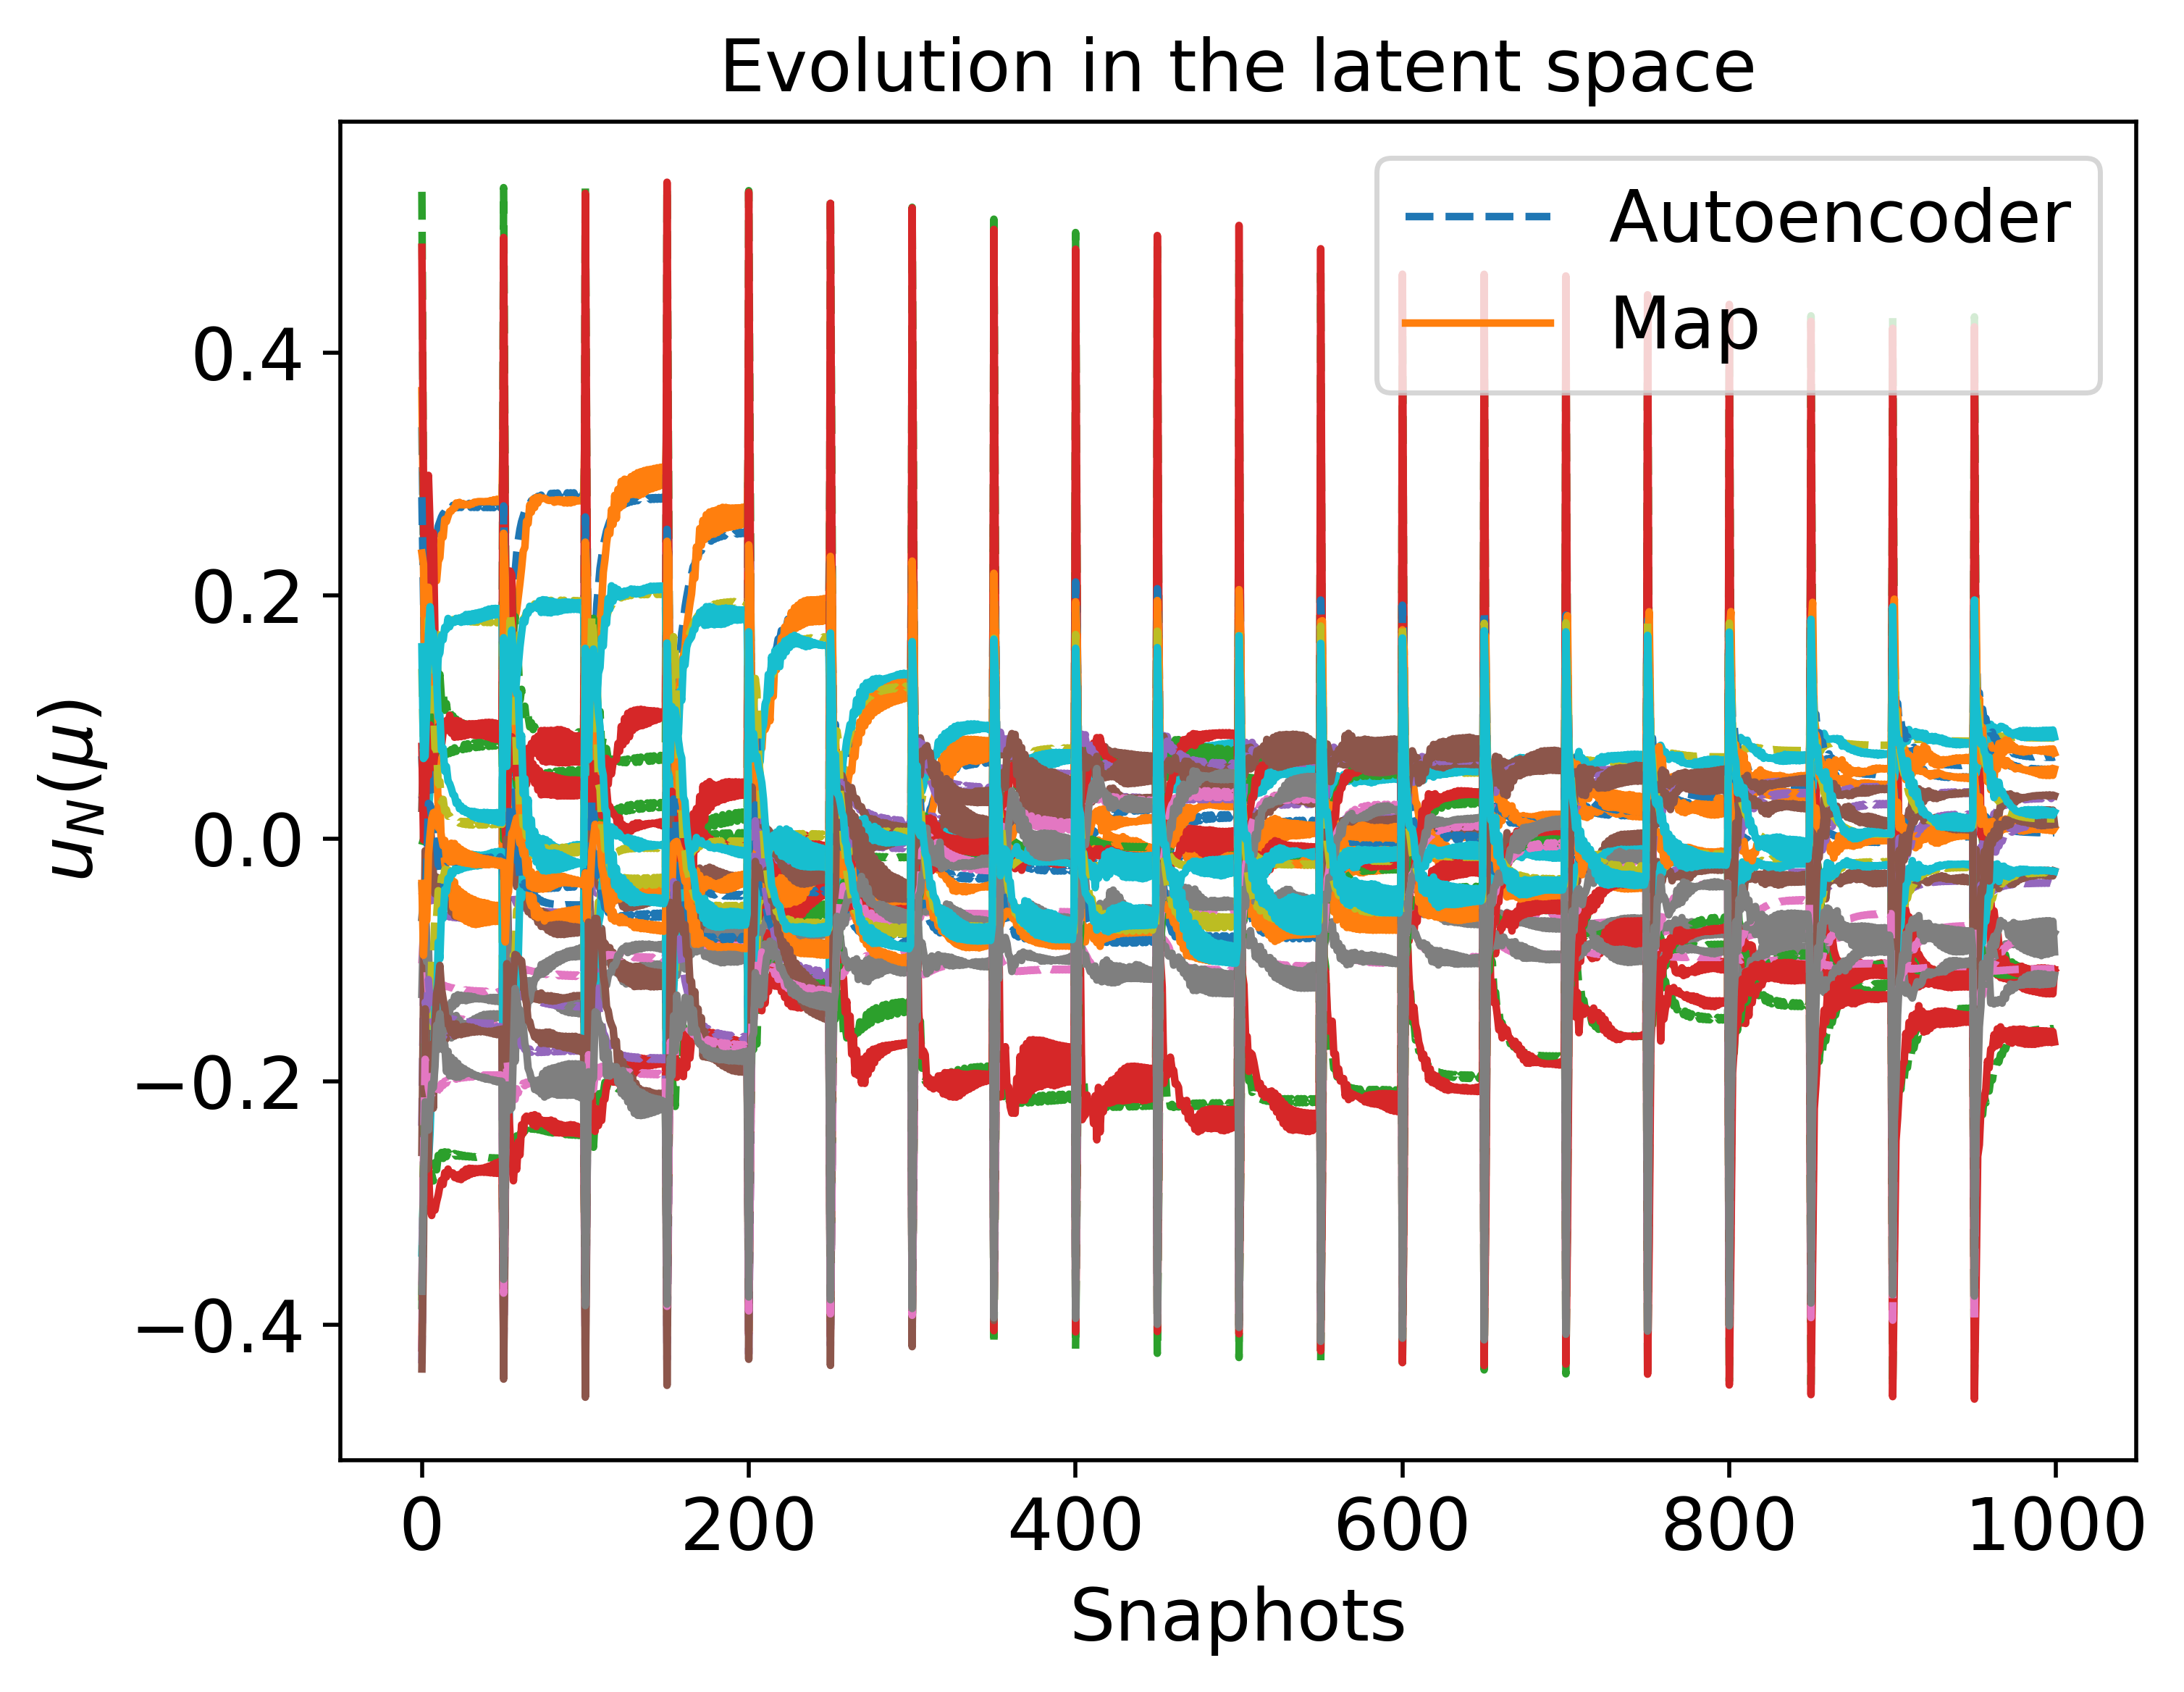

Data behind this chart, as committed beside it:
3.387115670716884797e-01, 5.324098606116052235e-01, 3.300734606936148174e-02, -1.027473777233826463e-01, 3.717939117478673283e-02, 2.810460182437187204e-01, -5.140176033071847117e-03, -2.364101448770564440e-01, -4.422814805952959838e-02, -3.801652178503215906e-01, -3.569275614282768627e-02, -3.874277857290021054e-01, -4.319012693493727295e-01, -3.675886907324028008e-01, 1.396799854697276244e-01
2.351873616669055700e-01, 2.691589959948832433e-01, 5.002370601582483561e-02, -7.666841166464739843e-02, 3.368169389196784547e-02, 1.994683044516060433e-01, -3.553633738747872281e-04, -1.254014812752469454e-01, -5.072452281580665245e-02, -2.759114719539189631e-01, -7.038664524826017399e-02, -2.668626907765245249e-01, -2.955364370968535104e-01, -2.632112998501854317e-01, 7.239334496982062495e-02
1.290980854237518127e-01, 6.171329238476636753e-02, 3.089024427916896298e-02, -7.748123281883992353e-02, 3.423153223652171395e-02, 1.113702516526489938e-01, 4.966011360688797616e-02, -5.534255405844415443e-02, -8.528191868100402917e-02, -1.615111199545659904e-01, -5.009796659598123730e-02, -1.985062210223600410e-01, -1.346602265634733453e-01, -1.816481954627712225e-01, 8.546927153935601762e-02
1.450491547573904694e-01, 1.367773922196991732e-01, 2.076984476318100362e-02, -9.417905649303633109e-02, 2.893663869251627066e-02, 1.159367868353766706e-01, 7.813218183320404242e-02, -9.901275235755932491e-02, -1.045921966335222886e-01, -1.815326250610556358e-01, -2.248560238623129384e-02, -2.312826837806429559e-01, -1.415316010288603099e-01, -1.913723506325389623e-01, 1.248860491777312315e-01
1.515607764458109241e-01, 1.924707399967211796e-01, -1.857401962364283940e-02, -1.163163080670510663e-01, 4.163136644917863477e-02, 8.899810087594223207e-02, 1.004241052507595794e-01, -1.304293674565503713e-01, -1.287959336743114414e-01, -1.570639854306383476e-01, 2.899102469911169280e-02, -2.690159798061163565e-01, -1.159908371465901977e-01, -2.054885005987253932e-01, 1.806050482526407874e-01
1.818785576803920168e-01, 2.192764517819944525e-01, -2.816523511804127841e-02, -1.264156525246034057e-01, 6.051420053695498458e-02, 7.968333390222444301e-02, 1.014138743072294374e-01, -1.510313930017095352e-01, -1.308401038545504713e-01, -1.530866065818749788e-01, 2.786481176770227650e-02, -2.825522827826875139e-01, -1.369297172512984606e-01, -2.131448033318533164e-01, 1.692101174350299220e-01
2.249455650842488164e-01, 1.929677050651092962e-01, -5.187897809836609919e-02, -1.358344396793363107e-01, 1.155509567163272994e-01, 3.215105669014325235e-02, 8.284811872093422735e-02, -1.543897670166578251e-01, -1.271587490397468878e-01, -9.944578127405048762e-02, 1.391119763759804742e-02, -2.817335418106673428e-01, -1.514070881626976006e-01, -2.143437274979793639e-01, 1.165102894298936514e-01
2.416729841390818645e-01, 1.511330598570136963e-01, -5.859067956093873958e-02, -1.342687373536366191e-01, 1.455242100104822134e-01, 7.043090926163270106e-04, 6.896914711192554670e-02, -1.439728303044217894e-01, -1.213373582204357870e-01, -6.307109820470840900e-02, -2.923455628534018819e-03, -2.667075348506540711e-01, -1.541649340920347722e-01, -2.083212852382229641e-01, 7.447884530586593166e-02
2.487195477281340106e-01, 1.587235552923736137e-01, -5.918134997206304926e-02, -1.385436543260775977e-01, 1.471243766827093347e-01, -7.619200631794587585e-04, 7.290865819633057798e-02, -1.514458884624725610e-01, -1.233311950429486770e-01, -6.519804848570869005e-02, -2.016635052933504930e-03, -2.725894953841085377e-01, -1.593387053004355070e-01, -2.098566909007509029e-01, 7.288267464950239083e-02
2.571796155526049898e-01, 1.278283688370926152e-01, -6.101844887043956361e-02, -1.371200481193161902e-01, 1.633782398881957476e-01, -2.170265069951217082e-02, 6.690004738374683013e-02, -1.440751616727633799e-01, -1.198442943336379407e-01, -4.286614495095295019e-02, -1.347076810148424737e-02, -2.607113542666956718e-01, -1.595428782684493174e-01, -2.043812666895894192e-01, 4.539749790648722749e-02
2.608846486011155985e-01, 1.352467151268480772e-01, -6.181702767693665612e-02, -1.403452715981930721e-01, 1.632380780417015675e-01, -2.096278831492149469e-02, 6.946224864057500004e-02, -1.495567787194100606e-01, -1.217502480216959421e-01, -4.558074602824914445e-02, -1.117997698363315702e-02, -2.664190569371217010e-01, -1.623411923258374912e-01, -2.059404217940525306e-01, 4.705070703770488499e-02
2.647435392876755778e-01, 1.139394615194017635e-01, -6.221326745556928633e-02, -1.398370974273653311e-01, 1.717115392325004597e-01, -3.486207978220821901e-02, 6.787940042488538328e-02, -1.448928983113224600e-01, -1.200568154335163035e-01, -3.183030858291387155e-02, -1.786982085188884919e-02, -2.583415822968764264e-01, -1.609032571610254647e-01, -2.016052683305714355e-01, 3.042655264853311170e-02
2.673935508684514017e-01, 1.204676570000612762e-01, -6.311484213783721819e-02, -1.420693508861412546e-01, 1.716959644125994333e-01, -3.341682299705384801e-02, 6.881260777278319640e-02, -1.488761208287607274e-01, -1.214703216499076199e-01, -3.411597887730947326e-02, -1.580657671613970236e-02, -2.632026391018714717e-01, -1.630923520562477802e-01, -2.031435735215036120e-01, 3.231179567199381902e-02
2.685860207332068095e-01, 1.056151038988696056e-01, -6.299795343631893474e-02, -1.422533521020733216e-01, 1.756770986415461533e-01, -4.289036553576447419e-02, 6.972111711559950131e-02, -1.459905074987774831e-01, -1.208953180664841531e-01, -2.555508156234806774e-02, -1.935101784907432981e-02, -2.578115125686626374e-01, -1.606817252808577512e-01, -1.996656790308607432e-01, 2.263304070197594622e-02
2.710298499382197690e-01, 1.111346468941276228e-01, -6.391822161065345564e-02, -1.436750215537213327e-01, 1.762891996110488857e-01, -4.133218514836526497e-02, 6.927241451611657053e-02, -1.488703560959619698e-01, -1.217790438820743060e-01, -2.717392283525410859e-02, -1.797263294414035151e-02, -2.617412837370087786e-01, -1.628899722082474966e-01, -2.011750263579629716e-01, 2.379084195618842365e-02
2.705890454735874195e-01, 1.004629632563295016e-01, -6.356482773284941046e-02, -1.442688098431055554e-01, 1.775580552260915546e-01, -4.799259997400699695e-02, 7.162090919990056481e-02, -1.470803139796146297e-01, -1.218678810485199215e-01, -2.184367015060454525e-02, -1.954407446982312294e-02, -2.580680127243328292e-01, -1.599080716027536930e-01, -1.982748404019752941e-01, 1.849238633436980916e-02
2.731235602843628540e-01, 1.051036136369075807e-01, -6.447470457776911801e-02, -1.450781854488338296e-01, 1.788442640849049747e-01, -4.652574518238837553e-02, 7.010967578614021867e-02, -1.491638724368777591e-01, -1.223004983442992771e-01, -2.282798465069914642e-02, -1.887459367822911030e-02, -2.611974025644175357e-01, -1.623252802722890409e-01, -1.997649100307301029e-01, 1.875469441603078852e-02
2.716471530781440769e-01, 9.716919110737820553e-02, -6.398539809531114675e-02, -1.458866813836073029e-01, 1.784179752047286294e-01, -5.134750710319437722e-02, 7.330130157868851304e-02, -1.480426792892868826e-01, -1.227760671191402142e-01, -1.957339483986729120e-02, -1.921435540605103895e-02, -2.586041543158072442e-01, -1.590176097036370695e-01, -1.972575685657402822e-01, 1.625644159285233661e-02
2.743520499436589710e-01, 1.011108933123471693e-01, -6.487704730880482218e-02, -1.462514037415439949e-01, 1.802813299374404210e-01, -5.002627862171452749e-02, 7.101280300991109906e-02, -1.495575065985949581e-01, -1.228568249203278312e-01, -2.003344097063410739e-02, -1.914605287333891875e-02, -2.611025284570938632e-01, -1.616679811406655232e-01, -1.987357170865010070e-01, 1.571759182881788883e-02
2.750796287965315834e-01, 9.841260836382505206e-02, -6.517183880011256925e-02, -1.472064572121888903e-01, 1.810863226280336469e-01, -5.243679269856026809e-02, 7.185614824008078327e-02, -1.499572083781786636e-01, -1.233719887407348503e-01, -1.819983968073074845e-02, -1.911544230876708814e-02, -2.612118341469732985e-01, -1.610364918896632358e-01, -1.979735955047139950e-01, 1.385814954660409375e-02
2.724720010928837199e-01, 9.363197667180812866e-02, -6.453590093692414265e-02, -1.481650345798935231e-01, 1.788255023799908139e-01, -5.513778619561949396e-02, 7.586061107438681061e-02, -1.495315688200493653e-01, -1.242130713394824088e-01, -1.728461377827861245e-02, -1.814692983900026077e-02, -2.597860518651160522e-01, -1.574538129346642612e-01, -1.959525253300412884e-01, 1.446445143958481443e-02
2.755102551655007614e-01, 9.655869687259911738e-02, -6.538833433910848369e-02, -1.479721435582702083e-01, 1.815260997257249209e-01, -5.412527190783155556e-02, 7.259698740705475273e-02, -1.503232918839628729e-01, -1.238194827107287066e-01, -1.697905307535762381e-02, -1.895126497664120779e-02, -2.614015346633905001e-01, -1.604765235665212009e-01, -1.974030543675633909e-01, 1.270960310426350048e-02
2.725965743799995122e-01, 9.271755424364809539e-02, -6.471436475580290282e-02, -1.489453760498233026e-01, 1.787665209561876412e-01, -5.619568043009487424e-02, 7.678386598510086869e-02, -1.500836477855750917e-01, -1.247442375352696697e-01, -1.673711748315859574e-02, -1.763105407548128806e-02, -2.603045597454323179e-01, -1.568524979439608058e-01, -1.955418875605114404e-01, 1.419163811800310676e-02
2.757606987603174464e-01, 9.526957415608436341e-02, -6.554701853945589518e-02, -1.485817575014549141e-01, 1.817503125942929454e-01, -5.532382622934159389e-02, 7.323039379053861153e-02, -1.506432728850589930e-01, -1.241961634247456120e-01, -1.615946080770316526e-02, -1.873745534929035367e-02, -2.616120188486522058e-01, -1.599987561301015881e-01, -1.969722228161679967e-01, 1.200133336656756915e-02
2.759722405393502664e-01, 9.372064475804418870e-02, -6.574719154293795498e-02, -1.494501444476329099e-01, 1.818688807737963153e-01, -5.680976517552509264e-02, 7.421243167343384572e-02, -1.511445595859154389e-01, -1.247634585202236635e-01, -1.523193359750795589e-02, -1.830688648272892072e-02, -2.619977888985396408e-01, -1.592683907244669128e-01, -1.963922335002276642e-01, 1.131146932622531520e-02
2.726280102539445083e-01, 9.151931513495964454e-02, -6.503690708744105931e-02, -1.504002323382732098e-01, 1.783789402687376013e-01, -5.778953373813631306e-02, 7.855840927576517030e-02, -1.511985256672231936e-01, -1.257889342600688465e-01, -1.608683225186842078e-02, -1.645152962685993495e-02, -2.614633573883209938e-01, -1.556763095288865584e-01, -1.948506481328569906e-01, 1.418805634689642402e-02
2.726019783036120470e-01, 9.139169128074459136e-02, -6.510138479895695440e-02, -1.506940351915879994e-01, 1.782497803437616546e-01, -5.803159466355529983e-02, 7.892332204567951981e-02, -1.514450021351972930e-01, -1.260097357270291152e-01, -1.603239171908004551e-02, -1.617148123516196773e-02, -2.617405091412550178e-01, -1.554371266738761304e-01, -1.947308659598071812e-01, 1.428728711365353198e-02
2.725722800096431198e-01, 9.133470466505723417e-02, -6.515290289749618713e-02, -1.509281934888301868e-01, 1.781301877925875743e-01, -5.819506877330031525e-02, 7.921552691859061468e-02, -1.516503095840395776e-01, -1.261887599032072704e-01, -1.601713746576591615e-02, -1.593413484876654920e-02, -2.619780522296476510e-01, -1.552490170792625301e-01, -1.946441594995236835e-01, 1.440149714044172170e-02
2.759593710118636301e-01, 9.273849252453403302e-02, -6.588036452794741871e-02, -1.502168966035440645e-01, 1.816898432275596831e-01, -5.783667223453680534e-02, 7.521988601890630677e-02, -1.516509641584002921e-01, -1.253021046503149660e-01, -1.474233510767393625e-02, -1.776304121989518217e-02, -2.624419359805105767e-01, -1.585575901566022294e-01, -1.959258149856541453e-01, 1.113553079835930514e-02
2.725424851067007603e-01, 9.132571548339635248e-02, -6.519466082580092914e-02, -1.511165212466409891e-01, 1.780216311776099958e-01, -5.830290237922595986e-02, 7.945096355088519802e-02, -1.518229177137630226e-01, -1.263349748804461770e-01, -1.602724200462748994e-02, -1.573239014324073759e-02, -2.621828481970360780e-01, -1.551010061394415829e-01, -1.945820311528555779e-01, 1.452071593366389968e-02
2.759167472912198438e-01, 9.259064815683794303e-02, -6.590043794244013209e-02, -1.503879364053244128e-01, 1.815932717120408990e-01, -5.801434315044232820e-02, 7.547716750942026764e-02, -1.517757849807939707e-01, -1.254289791271346044e-01, -1.469601582109311862e-02, -1.761117600145413811e-02, -2.625583255061513799e-01, -1.583853100323225349e-01, -1.958301186495296775e-01, 1.117962735080683771e-02
2.725147506513020956e-01, 9.134842493159694987e-02, -6.522904891113621983e-02, -1.512693605294354315e-01, 1.779246707116870219e-01, -5.837160900658553558e-02, 7.964157565632011548e-02, -1.519692366291283125e-01, -1.264552444966229316e-01, -1.605294934902030957e-02, -1.556045651498860240e-02, -2.623603541482068535e-01, -1.549845628706137679e-01, -1.945381228639492532e-01, 1.463839414903788001e-02
2.758650410887806825e-01, 9.249229625569700686e-02, -6.591332872437248580e-02, -1.505315833561897132e-01, 1.814898719279063322e-01, -5.814500601545580238e-02, 7.570716084785053535e-02, -1.518848051447083125e-01, -1.255380271241594292e-01, -1.468076591587546068e-02, -1.747205530539116397e-02, -2.626618912873417422e-01, -1.582346206655217413e-01, -1.957526288918381430e-01, 1.124858481693804223e-02
2.724901878391881027e-01, 9.139143625574699947e-02, -6.525783682984960532e-02, -1.513945753045390086e-01, 1.778390560380850582e-01, -5.841294712272861872e-02, 7.979662621352287544e-02, -1.520942977134130958e-01, -1.265549206836044660e-01, -1.608765335712626296e-02, -1.541343305761149612e-02, -2.625150878030827473e-01, -1.548929835160502977e-01, -1.945077034060238852e-01, 1.475068444146429569e-02
2.757466719304524361e-01, 9.239089644441696170e-02, -6.592461842162362917e-02, -1.507587021919654657e-01, 1.812761284503967008e-01, -5.831243340965605593e-02, 7.610361358749202776e-02, -1.520656346670092585e-01, -1.257159368216166084e-01, -1.470794949448212159e-02, -1.722647024176085159e-02, -2.628371907411357622e-01, -1.579813923155128363e-01, -1.956357501380640851e-01, 1.142826317483787261e-02
2.756204793696568900e-01, 9.236171759168236572e-02, -6.592424065110639997e-02, -1.509304111259764380e-01, 1.810656897737902282e-01, -5.840400392640553856e-02, 7.643666742450362650e-02, -1.522092757662374396e-01, -1.258557246831930043e-01, -1.477584606841777191e-02, -1.701627798974640268e-02, -2.629791655579713505e-01, -1.577733659422970447e-01, -1.955517193161004086e-01, 1.163132043804403735e-02
2.724282213335997294e-01, 9.164156309676360634e-02, -6.533862822726153874e-02, -1.517201144344832719e-01, 1.775935655930818424e-01, -5.843948862187009485e-02, 8.018421116034409046e-02, -1.524501926949438924e-01, -1.268187530159567977e-01, -1.624830736328398625e-02, -1.500209779273055377e-02, -2.629717136815156175e-01, -1.546861529303470151e-01, -1.944628989977530142e-01, 1.511910824873092390e-02
2.755570961217326809e-01, 9.236169215641544528e-02, -6.592151985670871572e-02, -1.510017733766413628e-01, 1.809641848269480935e-01, -5.843285925072313342e-02, 7.658502567843690489e-02, -1.522705583263633811e-01, -1.259153452888726321e-01, -1.481692129780742134e-02, -1.692193615095523990e-02, -2.630403759921613460e-01, -1.576814735052460004e-01, -1.955176704067166649e-01, 1.173464555593625031e-02
3.404282227247286130e-01, 5.358296080899952463e-01, 2.390425646094309839e-02, -1.059169988592258971e-01, 4.262704872837640158e-02, 2.738147734629269858e-01, -8.847896366268110302e-04, -2.365332251735404734e-01, -4.318970754794386469e-02, -3.709886244718909043e-01, -3.197801518293186263e-02, -3.917795061140075252e-01, -4.324628831761768155e-01, -3.740826621993862400e-01, 1.445560282489245785e-01
1.154120212925895395e-01, 5.077778973839688209e-02, 3.279571770787365059e-02, -7.027725007896067078e-02, 2.960214938234574655e-02, 1.163087853990273507e-01, 4.047476257671526328e-02, -3.855776415655748357e-02, -8.174823819537722913e-02, -1.560686051029926691e-01, -5.294190923420851597e-02, -1.891217359660979647e-01, -1.261669958254475754e-01, -1.818784807298726436e-01, 8.970835607976060389e-02
1.305637677632534577e-01, 1.279440987896143800e-01, 2.267953449276859101e-02, -8.558551493375171626e-02, 2.324379003662550500e-02, 1.240370455104841257e-01, 6.618403326505017947e-02, -8.148785617122673852e-02, -1.002125972501855256e-01, -1.778113547330922029e-01, -2.492955446296814953e-02, -2.218093590697535755e-01, -1.330257047064718479e-01, -1.923395144520672617e-01, 1.304978325365706848e-01
1.340512580679359411e-01, 1.816274724583283318e-01, -1.889109740521712627e-02, -1.046369690012434878e-01, 3.616440084536779592e-02, 9.993057976840845347e-02, 7.784387588512875489e-02, -1.077612962928451712e-01, -1.222590009447151738e-01, -1.527448939352605839e-01, 2.922400792016479482e-02, -2.586231798360349443e-01, -1.045838288144921580e-01, -2.062908611264591130e-01, 1.862391453916306949e-01
1.695955538013771691e-01, 2.141011048684388907e-01, -2.890885279284931622e-02, -1.148526013107993432e-01, 5.856112693402257263e-02, 9.200554063963781171e-02, 7.781750174500599859e-02, -1.311771312029713643e-01, -1.237388843301032437e-01, -1.503201879263389440e-01, 2.587647767176895486e-02, -2.728734335555682566e-01, -1.307555522157568262e-01, -2.155408297678100271e-01, 1.731995442528181384e-01
1.971209082628962161e-01, 1.695284330249242633e-01, -4.849621182071547215e-02, -1.153077246945804490e-01, 1.080992042002542203e-01, 4.759692004452397568e-02, 5.324148050126281673e-02, -1.200202019261391029e-01, -1.168052167003438141e-01, -9.586868851585926554e-02, 9.031639795874004881e-03, -2.589570925417156722e-01, -1.345805622297718551e-01, -2.105615199463512777e-01, 1.213363684555731764e-01
2.183545529237039540e-01, 1.827335955839532178e-01, -5.023027853813066823e-02, -1.211960290151704450e-01, 1.200153116789146740e-01, 4.158464549129445992e-02, 5.630940107134339151e-02, -1.336502111304380402e-01, -1.173622958501667757e-01, -9.544098678262834257e-02, 3.539992917170767337e-03, -2.657215617567100230e-01, -1.514528510911440362e-01, -2.146596928781659974e-01, 1.088717466169689257e-01
2.349254134134734495e-01, 1.347136922195499853e-01, -5.355842677853540901e-02, -1.171187610731440759e-01, 1.501939877022946124e-01, 7.406946589460657558e-03, 4.376485409206563176e-02, -1.214598205041498707e-01, -1.100989897520671945e-01, -5.899461623576116726e-02, -1.819041411240132633e-02, -2.446960732542614592e-01, -1.554811646251517965e-01, -2.059485211402925231e-01, 6.064057600494023037e-02
2.458837360601106858e-01, 1.462172009558123098e-01, -5.496913302032106763e-02, -1.219282294588500265e-01, 1.545148839898797810e-01, 6.084191884976097690e-03, 4.698820298337998830e-02, -1.311313880593385495e-01, -1.118259614778378264e-01, -6.102051025304400939e-02, -1.810871832485186003e-02, -2.523139328669755654e-01, -1.641399074838680028e-01, -2.093104419935234994e-01, 5.800756771764104675e-02
2.608816383347150047e-01, 1.228920231970748456e-01, -5.637591706720528062e-02, -1.228806757555291895e-01, 1.724358179480507958e-01, -1.557199162709999030e-02, 4.426722302821454319e-02, -1.301776632841460113e-01, -1.092933308883783927e-01, -4.141128825228779925e-02, -3.027009045847340804e-02, -2.444306188597839269e-01, -1.705298271282813527e-01, -2.056000562802885734e-01, 2.846142486831322246e-02
2.652899490496790635e-01, 1.021652086016155009e-01, -5.585155748625277028e-02, -1.219068977197706044e-01, 1.806798499791794077e-01, -2.988462105916100259e-02, 4.408243886280292095e-02, -1.259640656775381506e-01, -1.071753228143818154e-01, -2.842346583907701466e-02, -3.804909393900562931e-02, -2.354196684469479772e-01, -1.703798330231576508e-01, -2.014082416068199988e-01, 1.113993923348816605e-02
2.695640315992535174e-01, 1.089941549486320022e-01, -5.721939510875618390e-02, -1.243248513810353839e-01, 1.822238978239594243e-01, -2.885348606310416536e-02, 4.407581503163184727e-02, -1.304362325256191446e-01, -1.084892268543586474e-01, -2.988145796534055418e-02, -3.648785721583666652e-02, -2.407500603492974955e-01, -1.736803469885070950e-01, -2.033592584461523800e-01, 1.172593061182256556e-02
2.714508767353571161e-01, 9.570866317976851889e-02, -5.679996986297882605e-02, -1.244812281924918551e-01, 1.860986268484424444e-01, -3.830737201285886601e-02, 4.611312949575917947e-02, -1.283036873029358149e-01, -1.077221536324013129e-01, -2.202321075153149468e-02, -4.038380428238195347e-02, -2.354640687302633484e-01, -1.724462912921260471e-01, -2.005029798183146084e-01, 2.275444106703704630e-03
2.748491001903709541e-01, 1.006272602982153791e-01, -5.793116104386360904e-02, -1.259067975130844230e-01, 1.878319748046745619e-01, -3.726596647780595906e-02, 4.480540147556875269e-02, -1.312290163018886013e-01, -1.085089613913381296e-01, -2.281742675093926392e-02, -3.952937875709983812e-02, -2.393502844166583987e-01, -1.751845747397658692e-01, -2.019884612112715361e-01, 2.071473426183711043e-03
2.781822527077210672e-01, 9.545473902935001920e-02, -5.855041807661763575e-02, -1.273917612512032449e-01, 1.911614156995729563e-01, -4.277117454914328848e-02, 4.580475209131594505e-02, -1.321620550661852522e-01, -1.088710552670734411e-01, -1.833341868658631274e-02, -4.092665931524775563e-02, -2.390613646670908532e-01, -1.758420530089588874e-01, -2.011123719576642932e-01, -3.632376309448414036e-03
2.803391405922121549e-01, 9.217769007405028636e-02, -5.907175066162575344e-02, -1.286823090157195593e-01, 1.931858743710690440e-01, -4.647091833294268032e-02, 4.681095316726941596e-02, -1.330565678097445081e-01, -1.093401454490019742e-01, -1.541084656075606546e-02, -4.148229289911454370e-02, -2.392709117494583038e-01, -1.760678913394163048e-01, -2.005292273843548578e-01, -7.068511339925665285e-03
2.788383824808739475e-01, 8.842946316065332379e-02, -5.891453632448558075e-02, -1.300999680369840927e-01, 1.916503987123722164e-01, -4.956112697997998306e-02, 5.127816730830336844e-02, -1.333144516194543494e-01, -1.101790965618483359e-01, -1.408722767285796457e-02, -4.049589080680408848e-02, -2.385962433482604894e-01, -1.733634154624049128e-01, -1.992914457744638379e-01, -6.459099319160503845e-03
2.817627522402414986e-01, 9.006256527189357430e-02, -5.949701305513847849e-02, -1.297581375724373987e-01, 1.944349725404336260e-01, -4.900916361414210665e-02, 4.772386445120183757e-02, -1.338453608531467443e-01, -1.098081662996020363e-01, -1.346971517753838173e-02, -4.161533265028839051e-02, -2.396739361011722136e-01, -1.760813858655792541e-01, -2.001292244786645746e-01, -9.166102230421895730e-03
2.797601632476022782e-01, 8.766444774103801518e-02, -5.936889125329649491e-02, -1.312939892606306835e-01, 1.921544516064345454e-01, -5.116644317881326176e-02, 5.245587011886377465e-02, -1.343856509655180775e-01, -1.108377269441068735e-01, -1.308075950352143024e-02, -3.998169710324812887e-02, -2.395970817102758277e-01, -1.731832646015559751e-01, -1.991125983507447128e-01, -7.159707025008916342e-03
2.803641325748484903e-01, 8.724188806271263030e-02, -5.972751415305206646e-02, -1.322345602634923956e-01, 1.924176852767131018e-01, -5.226605336858411444e-02, 5.339983599345202170e-02, -1.352395326891215055e-01, -1.113831134658799793e-01, -1.243505569071428479e-02, -3.946975048669535552e-02, -2.404586429644022250e-01, -1.729776499459835248e-01, -1.989919028230550391e-01, -7.476646529338500970e-03
2.833644622947529279e-01, 8.777345402335838542e-02, -6.010357854163482505e-02, -1.313399556374333088e-01, 1.956895353594237663e-01, -5.202715245388703225e-02, 4.918345685914051607e-02, -1.350678097507928277e-01, -1.105945723754351018e-01, -1.127858021952671437e-02, -4.138337444060344317e-02, -2.405576070169918312e-01, -1.758767275945519737e-01, -1.996511442855345986e-01, -1.124137893437106815e-02
2.807677658863422243e-01, 8.703026567467395114e-02, -6.000945805694560264e-02, -1.329716027892558772e-01, 1.925446961095254594e-01, -5.302386654367260976e-02, 5.414719301690028297e-02, -1.359183942993825167e-01, -1.118262928619026680e-01, -1.202203660750453089e-02, -3.900409698697589189e-02, -2.411817965738208835e-01, -1.727836628117330187e-01, -1.989123205006311790e-01, -7.581787417103302840e-03
2.812296692491036976e-01, 8.696627672986083357e-02, -6.040793078988067333e-02, -1.340058406345615016e-01, 1.925937705055646987e-01, -5.390097357275917822e-02, 5.520484606025395646e-02, -1.368979316718841321e-01, -1.124733029049407862e-01, -1.161040302156511085e-02, -3.824321110586891004e-02, -2.422878666739621545e-01, -1.724736764400049971e-01, -1.988358757541738575e-01, -7.483768666533796923e-03
... 639 more rows
